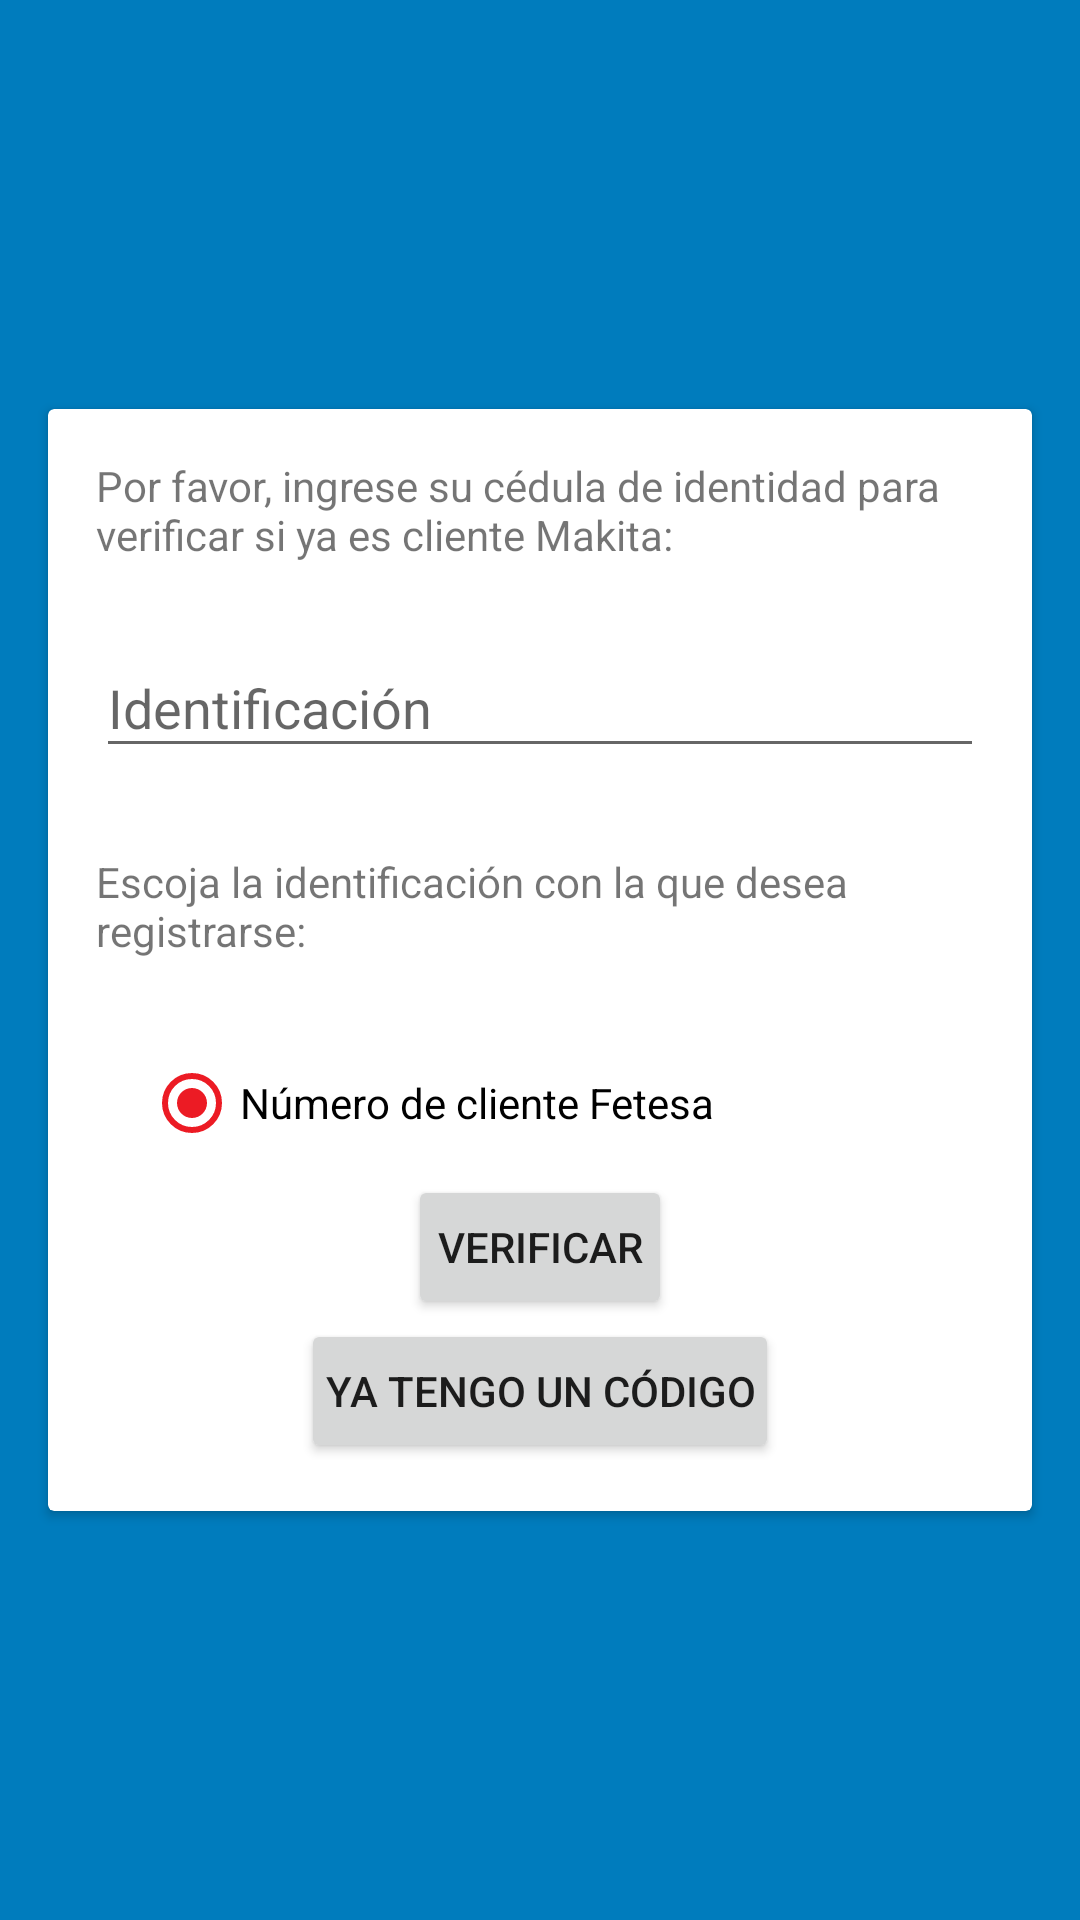

Produce the Android XML layout that renders to this screen, including the resource entries it uses.
<!-- AndroidManifest.xml: application theme AppTheme -->
<!-- res/layout/activity_register.xml -->
<?xml version="1.0" encoding="utf-8"?>
<android.support.constraint.ConstraintLayout xmlns:android="http://schemas.android.com/apk/res/android"
    xmlns:app="http://schemas.android.com/apk/res-auto"
    xmlns:tools="http://schemas.android.com/tools"
    android:layout_width="match_parent"
    android:layout_height="match_parent"
    android:background="@color/colorPrimaryDark"
    tools:context="ni.com.fetesa.makitamovil.ui.activities.RegisterActivity">

    <android.support.v7.widget.CardView
        android:layout_width="match_parent"
        android:layout_height="wrap_content"
        app:layout_constraintTop_toTopOf="parent"
        app:layout_constraintBottom_toBottomOf="parent"
        app:layout_constraintLeft_toLeftOf="parent"
        app:layout_constraintRight_toRightOf="parent"
        android:layout_marginLeft="16dp"
        android:layout_marginRight="16dp">

        <android.support.constraint.ConstraintLayout
            android:layout_width="match_parent"
            android:layout_height="wrap_content">

            <TextView
                android:id="@+id/textView_label_register"
                android:layout_width="match_parent"
                android:layout_height="wrap_content"
                app:layout_constraintTop_toTopOf="parent"
                app:layout_constraintLeft_toLeftOf="parent"
                app:layout_constraintRight_toRightOf="parent"
                android:layout_marginTop="16dp"
                android:layout_marginLeft="16dp"
                android:layout_marginRight="16dp"
                android:text="@string/label_register"/>

            <android.support.design.widget.TextInputLayout
                android:id="@+id/text_input_layout_identification_card"
                android:layout_width="match_parent"
                android:layout_height="wrap_content"
                app:layout_constraintTop_toBottomOf="@+id/textView_label_register"
                app:layout_constraintRight_toRightOf="parent"
                app:layout_constraintLeft_toLeftOf="parent"
                app:errorEnabled="true"
                android:layout_marginLeft="16dp"
                android:layout_marginRight="16dp"
                android:layout_marginTop="16dp"
                >

                <android.support.design.widget.TextInputEditText
                    android:id="@+id/edit_text_identification_card"
                    android:layout_width="match_parent"
                    android:layout_height="wrap_content"
                    android:hint="@string/input_user_identification_card"/>

            </android.support.design.widget.TextInputLayout>

            <TextView
                android:id="@+id/textView_label_idType"
                android:layout_width="match_parent"
                android:layout_height="wrap_content"
                android:layout_marginTop="8dp"
                android:layout_marginLeft="16dp"
                android:layout_marginRight="16dp"
                android:text="@string/label_idType"
                app:layout_constraintLeft_toLeftOf="parent"
                app:layout_constraintRight_toRightOf="parent"
                app:layout_constraintTop_toBottomOf="@id/text_input_layout_identification_card"/>

            <RadioGroup
                android:id="@+id/radio_btn_group_register"
                android:layout_width="match_parent"
                android:layout_height="wrap_content"
                android:layout_marginLeft="32dp"
                android:layout_marginRight="32dp"
                android:checkedButton="@+id/radio_btn_idCliente"
                app:layout_constraintLeft_toLeftOf="parent"
                app:layout_constraintRight_toRightOf="parent"
                app:layout_constraintTop_toBottomOf="@id/textView_label_idType">

                <RadioButton
                    android:id="@+id/radio_btn_cedula"
                    android:visibility="invisible"
                    android:layout_width="wrap_content"
                    android:layout_height="wrap_content"
                    android:text="@string/register_radio_btn_label_cedula" />

                <RadioButton
                    android:id="@+id/radio_btn_idCliente"
                    android:layout_width="wrap_content"
                    android:layout_height="wrap_content"
                    android:text="@string/register_radio_btn_label_idCliente" />

            </RadioGroup>

            <Button
                android:id="@+id/button_verify_identification_card"
                android:theme="@style/PrimaryFlatButton"
                android:layout_width="wrap_content"
                android:layout_height="wrap_content"
                android:layout_marginTop="8dp"
                android:layout_weight="1"
                android:height="36dp"
                android:padding="8dp"
                app:layout_constraintTop_toBottomOf="@id/radio_btn_group_register"
                app:layout_constraintBottom_toTopOf="@id/button_have_code"
                app:layout_constraintLeft_toLeftOf="parent"
                app:layout_constraintRight_toRightOf="parent"
                android:text="@string/button_verify_email" />

            <Button
                android:id="@+id/button_have_code"
                android:layout_width="wrap_content"
                android:layout_height="48dp"
                android:layout_marginBottom="16dp"
                android:layout_weight="1"
                android:height="36dp"
                android:padding="8dp"
                android:text="@string/button_have_code"
                android:theme="@style/PrimaryFlatButton"
                app:layout_constraintBottom_toBottomOf="parent"
                app:layout_constraintLeft_toLeftOf="parent"
                app:layout_constraintRight_toRightOf="parent"
                app:layout_constraintTop_toBottomOf="@id/button_verify_identification_card" />
        </android.support.constraint.ConstraintLayout>
    </android.support.v7.widget.CardView>

</android.support.constraint.ConstraintLayout>
<!-- resources referenced by this layout -->
<resources>
  <color name="colorPrimaryDark">#007cbd</color>
  <string name="button_have_code">Ya tengo un código</string>
  <string name="button_verify_email">Verificar</string>
  <string name="input_user_identification_card">Identificación</string>
  <string name="label_idType">Escoja la identificación con la que desea registrarse:</string>
  <string name="label_register">Por favor, ingrese su cédula de identidad para verificar si ya es cliente Makita:</string>
  <string name="register_radio_btn_label_cedula">Cédula</string>
  <string name="register_radio_btn_label_idCliente">Número de cliente Fetesa</string>
  <style name="AppTheme" parent="Theme.AppCompat.Light.DarkActionBar">
          
          <item name="colorPrimary">@color/colorPrimary</item>
          <item name="colorPrimaryDark">@color/colorPrimaryDark</item>
          <item name="colorAccent">@color/colorAccent</item>
      </style>
  <color name="colorPrimary">#2196f3</color>
  <color name="colorAccent">#EC1B24</color>
</resources>
